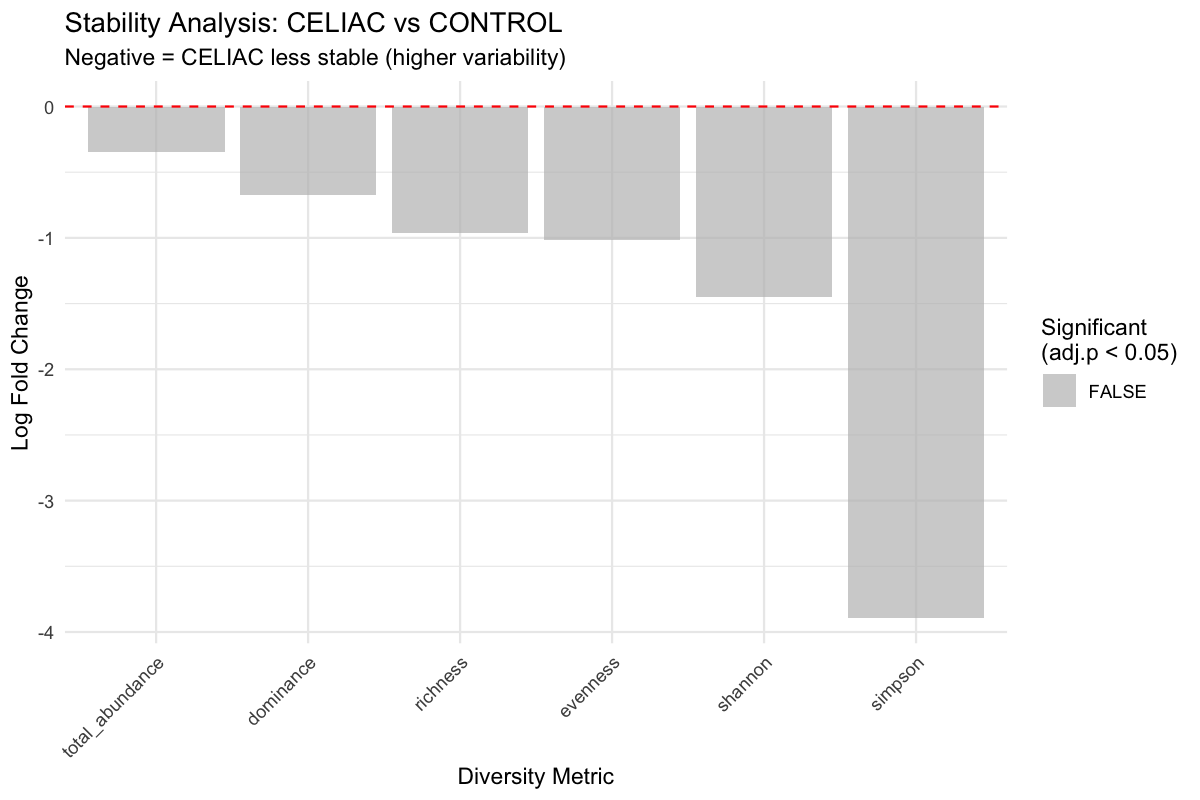

Source data for this figure (header and first rows):
logFC, AveExpr, t, P.Value, adj.P.Val, B, metric
-0.3498, 1.059, -1.998, 0.05487, 0.2876, -3.91, stability_total_abundance
-0.9594, 1.808, -1.668, 0.1057, 0.2876, -4.241, stability_richness
-1.448, 2.756, -1.501, 0.1438, 0.2876, -4.392, stability_shannon
-3.893, 6.398, -1.126, 0.2691, 0.4036, -4.682, stability_simpson
-0.67, 2.383, -0.8276, 0.4144, 0.4973, -4.86, stability_dominance
-1.016, 3.715, -0.6185, 0.5409, 0.5409, -4.954, stability_evenness
